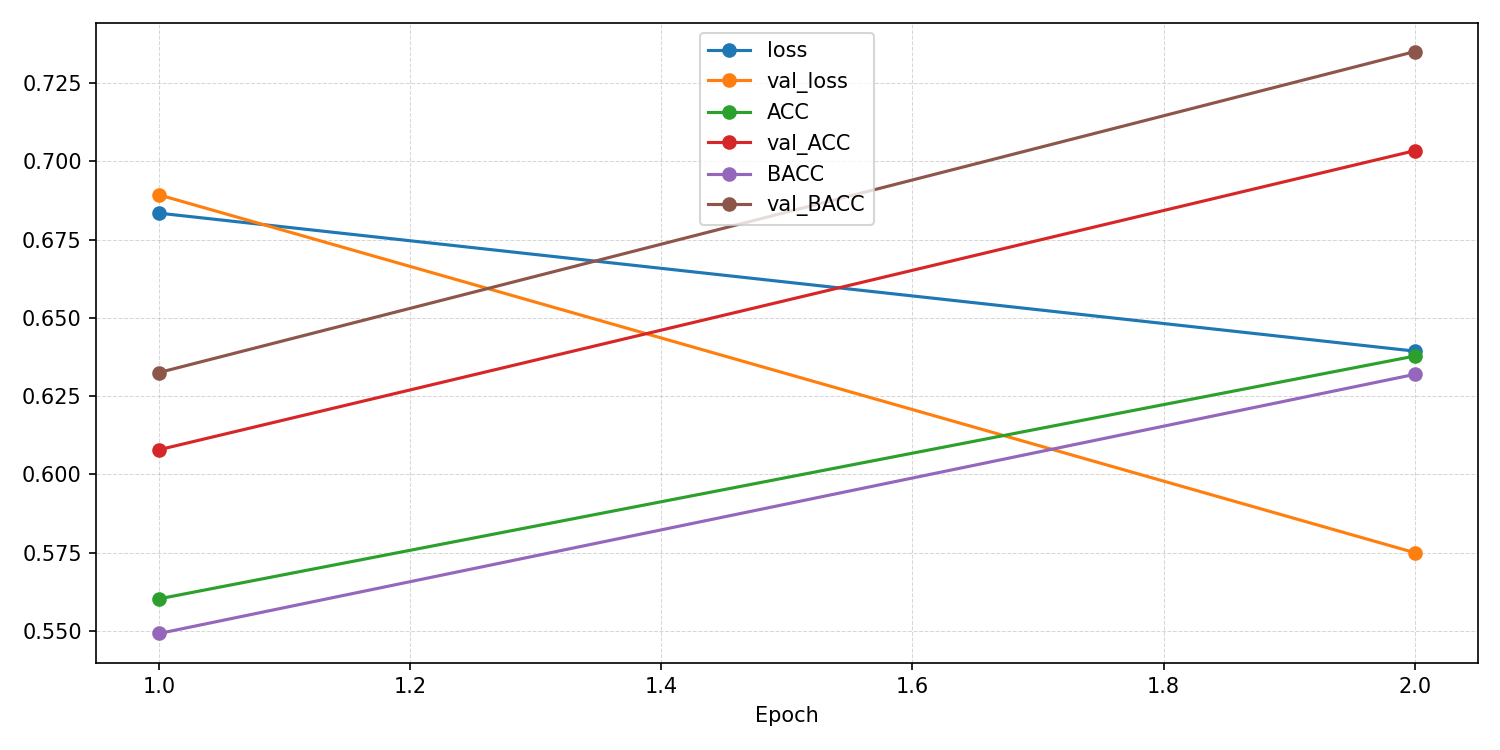

The table this chart was drawn from, first rows:
epoch, ACC, AUROC, BACC, F1_macro, F1_weighted, KAPPA, loss, val_ACC, val_AUROC, val_BACC, val_F1_macro, val_F1_weighted, val_KAPPA, val_confusion_matrix, val_loss
1, 0.5603, 0.5715, 0.5492, 0.5397, 0.5458, 0.1002, 0.6835, 0.6079, 0.6525, 0.6326, 0.6077, 0.6096, 0.2438, [[2285  774]? [2284 2456]], 0.6893
2, 0.6378, 0.6782, 0.632, 0.6313, 0.6344, 0.2663, 0.6394, 0.7034, 0.8156, 0.7351, 0.7034, 0.7041, 0.4305, [[2698  361]? [1952 2788]], 0.575
